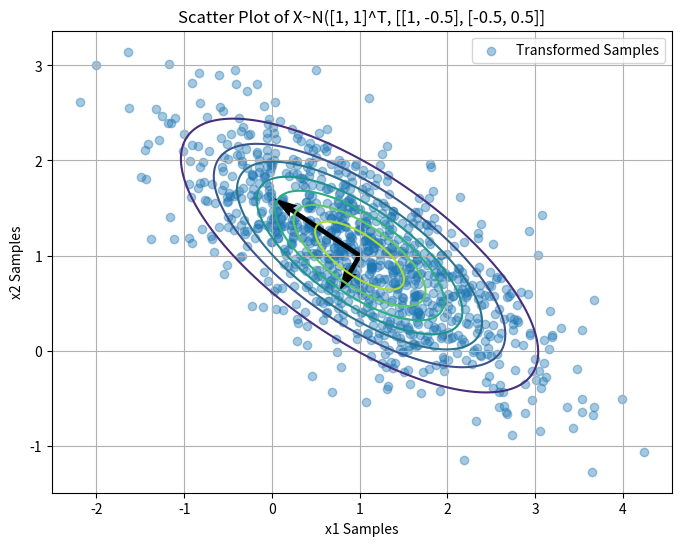

Recreate this plot in Python.
# [redacted]
#I have completed this homework without collaborating with any classmates.

import numpy as np
import matplotlib.pyplot as plot
from scipy.stats import multivariate_normal

# Starting with Z ~ N(0, 1) -> returns random samples over the standard normal distribution with the parameters as dimensions
Z = np.random.randn(2, 1000) # 2 x's with 1000 samples each

# Setting up the linear transformation
mu = np.array([1, 1]) # Mean vector
Sigma = np.array([[1, -0.5], [-0.5, 0.5]]) # Covariance matrix

# Finding eigen values and vectors -> returns the eigen values and vectors of Sigma
eigvals, eigvecs = np.linalg.eigh(Sigma) # eigenvecs = V

# Transform Z to match the X~N(mu, Sigma) distribution
muTransformation = mu[:, np.newaxis] # making mu 2 x 1 for dimension compatibility
Lambda = np.diag(eigvals) # diagonalized matrix of eigenvalues
A = eigvecs @ np.sqrt(Lambda) # our "A" matrix = V * (Lambda)^{1/2}
X = muTransformation + A @ Z # the final represented transformation

# Plotting the new samples
plot.figure(figsize=(8, 6)) # set size
plot.scatter(X[0, :], X[1, :], alpha=0.4, label='Transformed Samples')

# Superimpose the eigenvectors on the plot
for i in range(2): # 2 x's
    plot.quiver(*mu, *eigvecs[:, i] * np.sqrt(eigvals[i]), scale=1, scale_units='xy', angles='xy')

# Add level curves to the plot
x, y = np.mgrid[-2:4:.01, -1:3:.01] # sets boundaries for the level curves
pos = np.dstack((x, y)) # creates a 3D position for x and y (for pdf)
rv = multivariate_normal(mu, Sigma) # rv gives the density values at each point on the x and y grid through rv.pdf
plot.contour(x, y, rv.pdf(pos)) # finally plotting level curves based on rv's pdf over x and y

# Final plot settings
plot.title('Scatter Plot of X~N([1, 1]^T, [[1, -0.5], [-0.5, 0.5]]')
plot.xlabel('x1 Samples')
plot.ylabel('x2 Samples')
plot.grid(True)
plot.legend()
plot.show()
